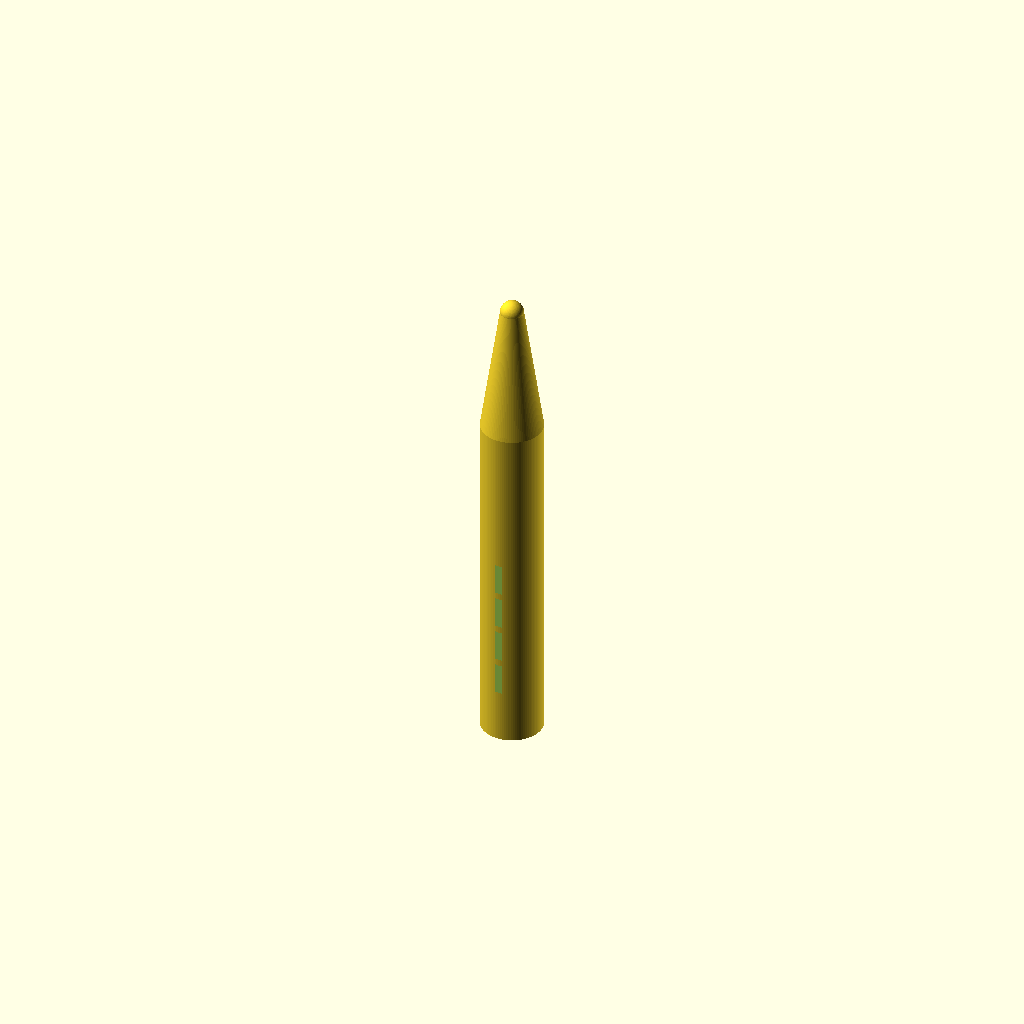
Cell 1 — every parameter at its default value.
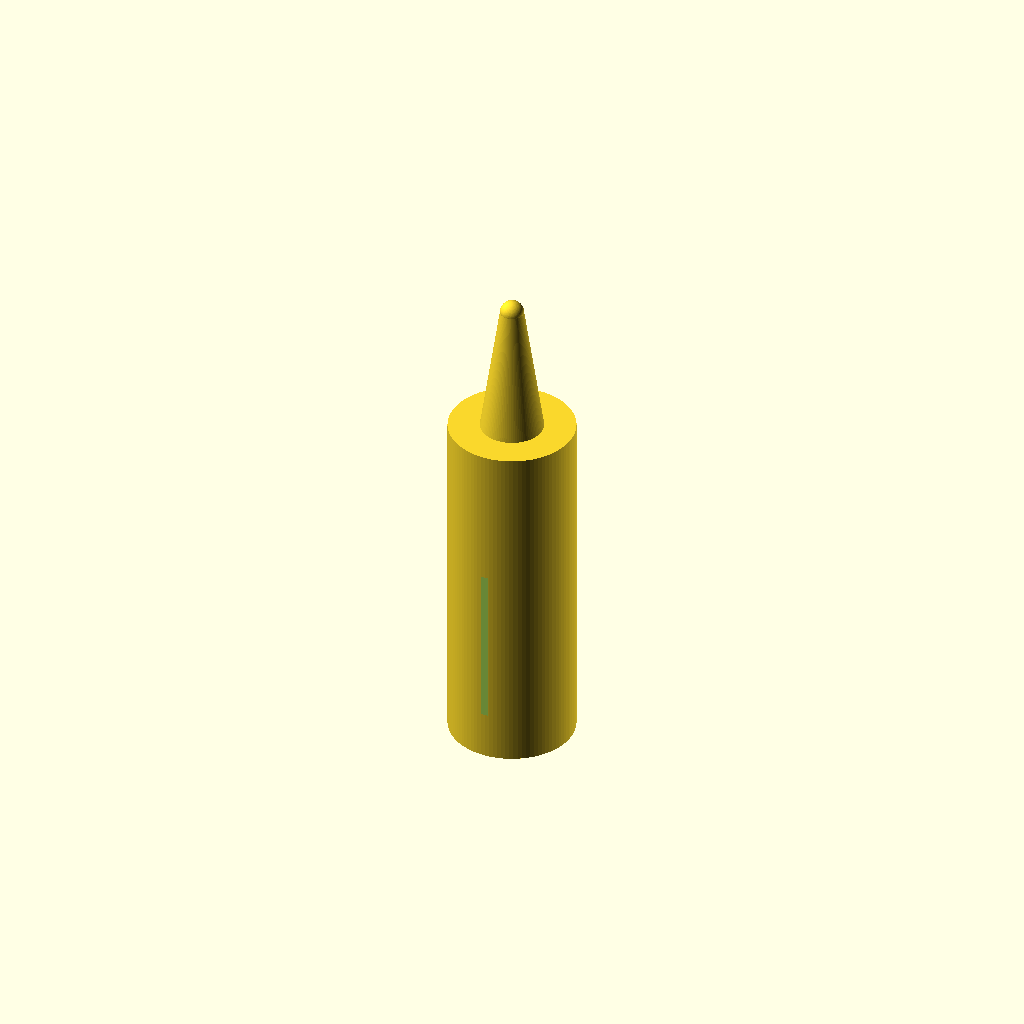
Cell 2 — handle_d set to 16, the other parameters unchanged.
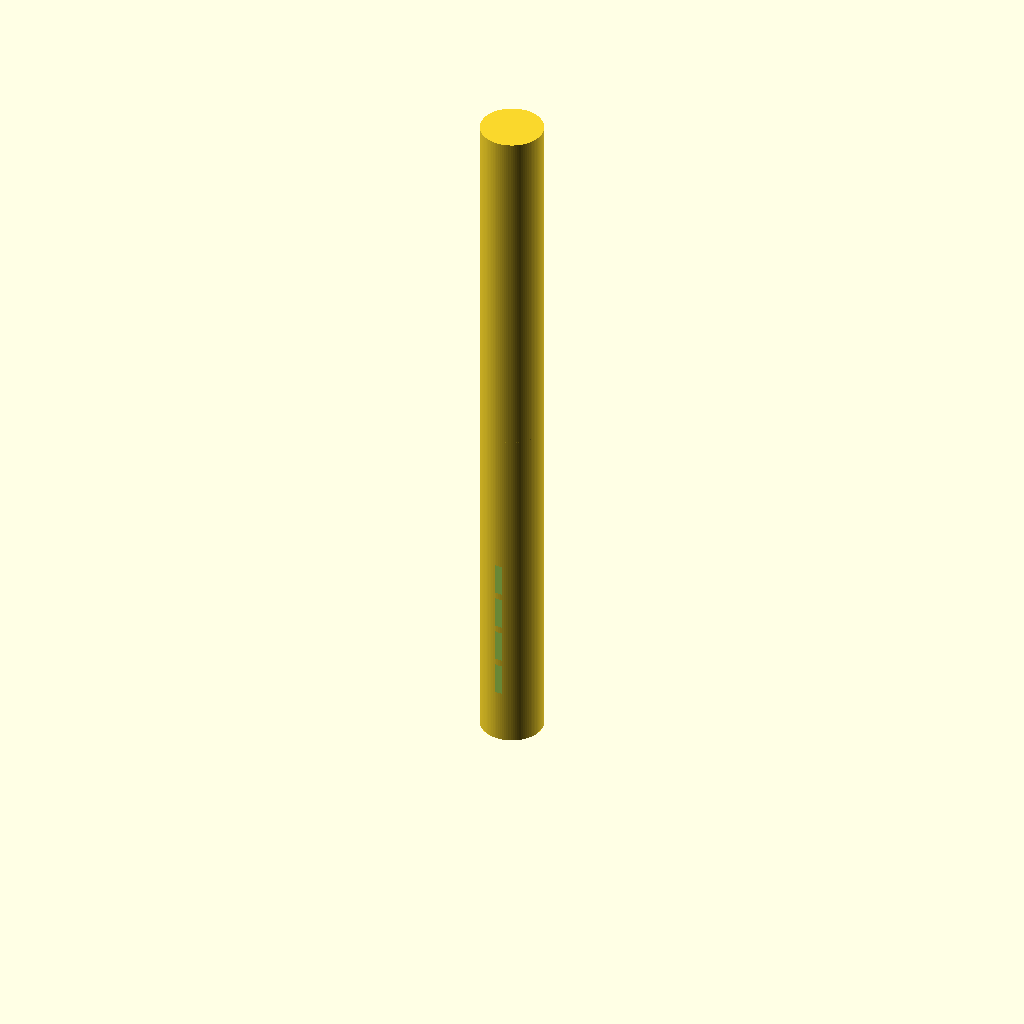
Cell 3 — handle_h set to 90, the other parameters unchanged.
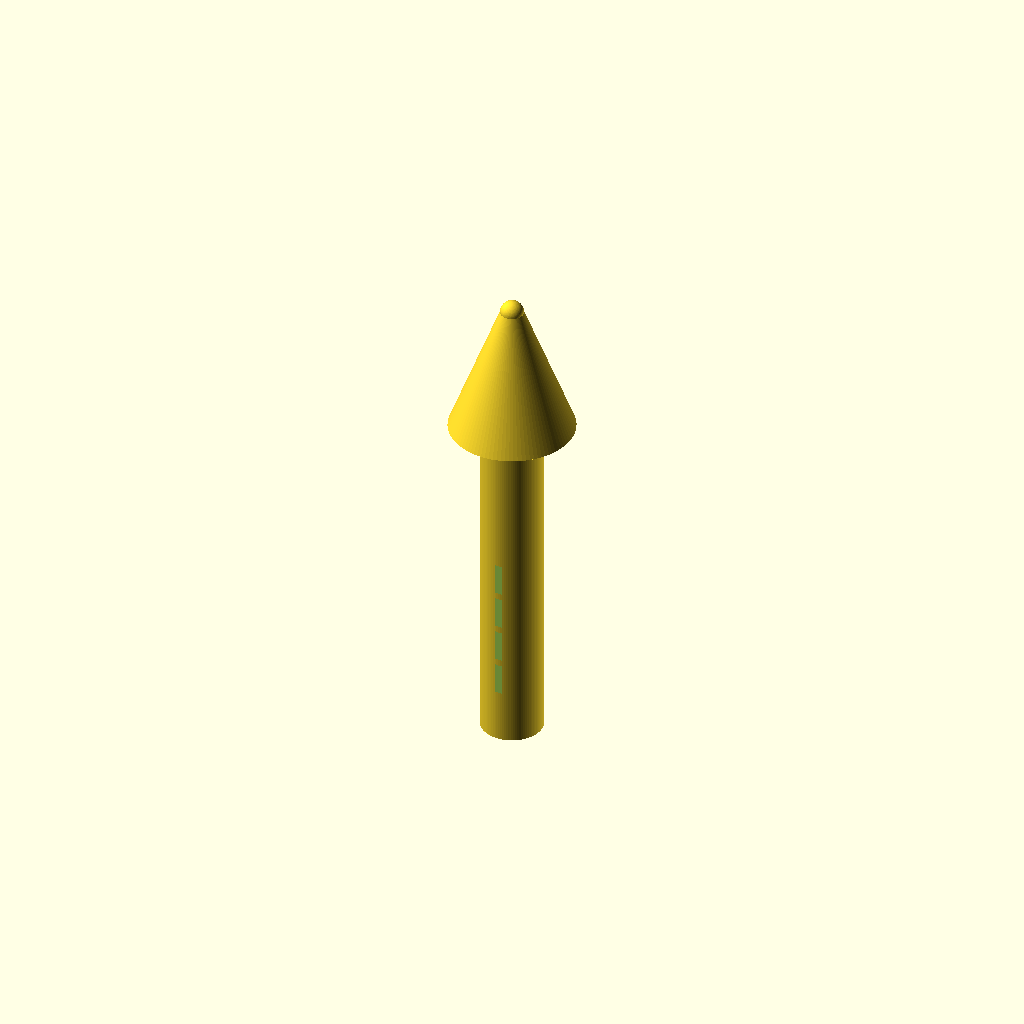
Cell 4: cone_top_d = 16 (everything else at default).
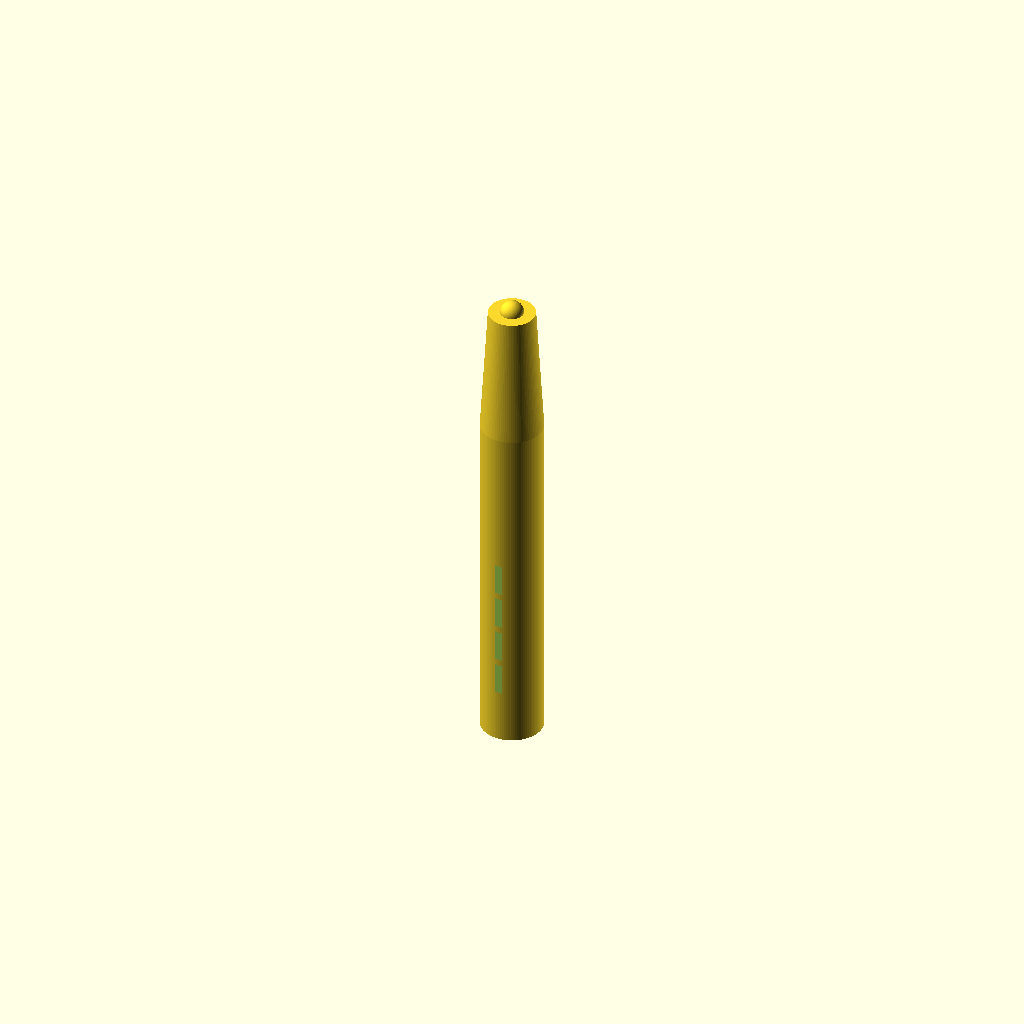
Cell 5: cone_tip_d = 6 (everything else at default).
All cells are drawn from one camera (rotation 55°, 0°, 25°, orthographic, colour scheme Cornfield), so only the parameter changes between them.
OpenSCAD source file bench/results/gpu-v9s1-h1-g5/code/scadcoder-v9s1/micropestle_1p5ml_s6_a0.scad:
// Pestle for grinding tissue inside a 1.5 mL microcentrifuge tube
// Print orientation: standing upright on the bed (z = 0)

// ---------------- Parameters ----------------
handle_d      = 8;    // handle diameter (mm), z = 0 .. 45
handle_h      = 45;   // handle height (mm)
cone_top_d    = 8;    // cone diameter at top (mm), z = 45
cone_tip_d    = 3;    // cone diameter at tip (mm), z = 62
sphere_d      = 3;    // tip sphere diameter (mm), centred at z = 62
groove_count  = 4;    // number of circumferential grooves
groove_w      = 2;    // groove width (mm), measured in Z
groove_depth  = 1;    // groove depth (mm)
groove_z      = [10, 15, 20, 25]; // groove centre heights (mm)
eps           = 0.5;  // overshoot for clean boolean cuts (mm)

$fn = 96;             // curve resolution

// ---------------- Model ----------------
difference() {
    union() {
        // (1) Cylindrical handle
        cylinder(d = handle_d, h = handle_h);

        // (2) Tapering cone: 8 mm at z = 45 down to 3 mm at z = 62
        translate([0, 0, 45])
            cylinder(d1 = cone_top_d, d2 = cone_tip_d, h = 62 - 45);

        // (3) Rounded tip: 3 mm sphere centred at z = 62
        translate([0, 0, 62])
            sphere(d = sphere_d);
    }

    // Grip grooves, cut through the handle wall
    // Each groove runs around the axis, 2 mm tall and 1 mm deep
    for (z = groove_z)
        translate([0, 0, z - groove_w / 2])
            rotate([0, 90, 0])
                cylinder(d = handle_d + 2 * eps, h = groove_depth, center = true);
}
Customizer parameters (derived from the source; name, type, default, range or options):
handle_d: number, default 8
handle_h: number, default 45
cone_top_d: number, default 8
cone_tip_d: number, default 3
sphere_d: number, default 3
groove_count: number, default 4
groove_w: number, default 2
groove_depth: number, default 1
groove_z: vector, default [10, 15, 20, 25]
eps: number, default 0.5
